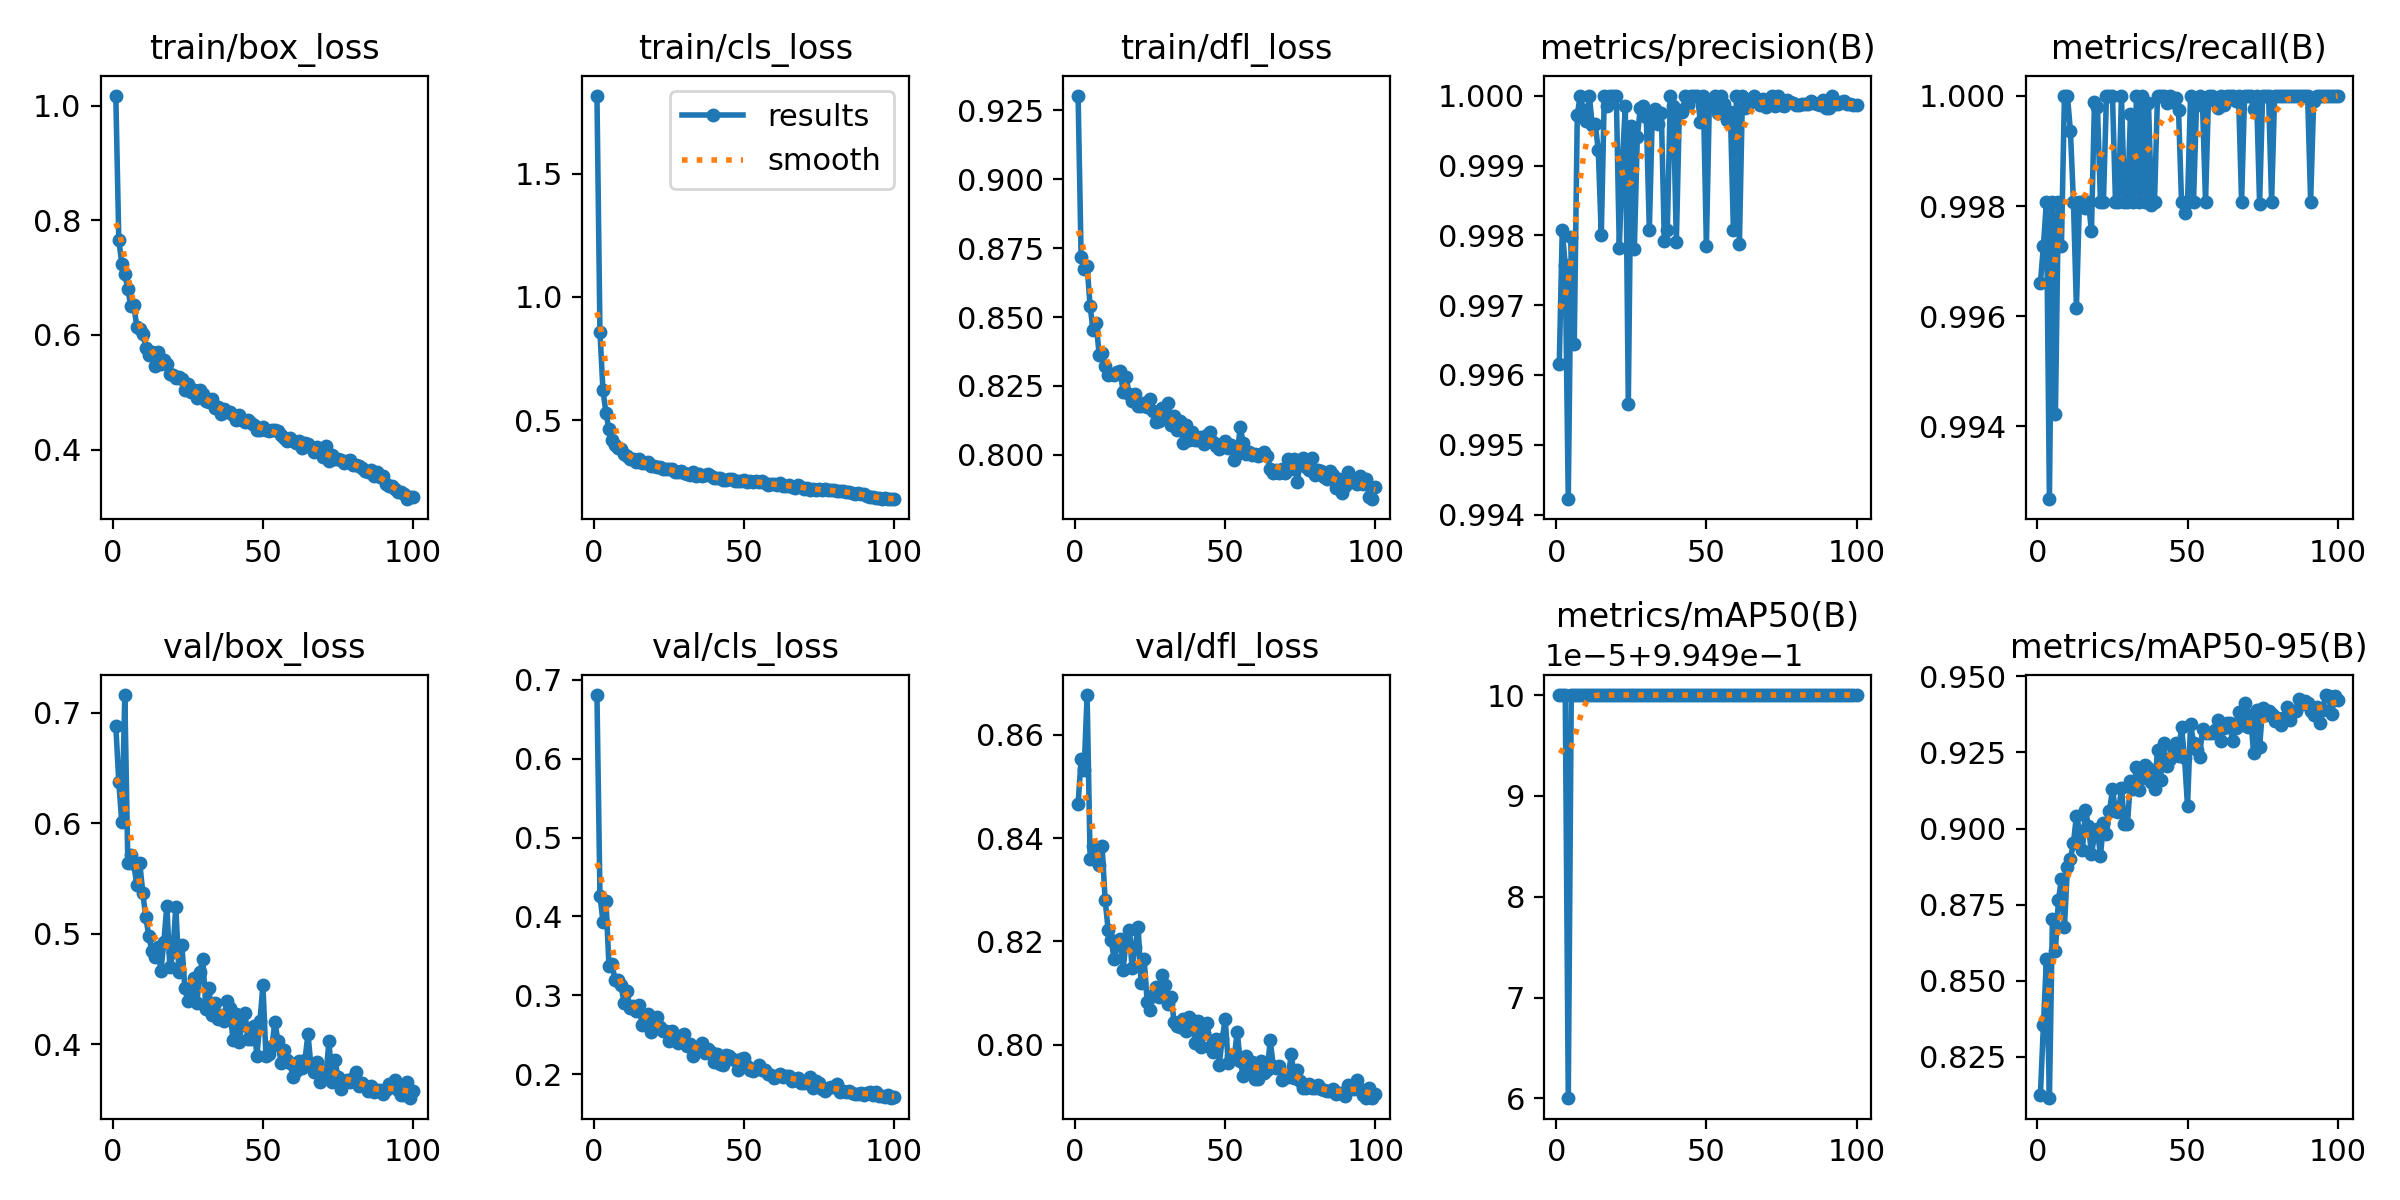

The file beside this chart, header and first rows:
epoch, time, train/box_loss, train/cls_loss, train/dfl_loss, metrics/precision(B), metrics/recall(B), metrics/mAP50(B), metrics/mAP50-95(B), val/box_loss, val/cls_loss, val/dfl_loss, lr/pg0, lr/pg1, lr/pg2
1, 28.84, 1.017, 1.816, 0.9302, 0.9962, 0.9966, 0.995, 0.8126, 0.6884, 0.6808, 0.8466, 0.0005532, 0.0005532, 0.0005532
2, 53.58, 0.7654, 0.8568, 0.8718, 0.9981, 0.9973, 0.995, 0.8354, 0.6372, 0.4264, 0.8553, 0.001098, 0.001098, 0.001098
3, 75.98, 0.7242, 0.622, 0.8673, 0.9976, 0.9981, 0.995, 0.8572, 0.6009, 0.3933, 0.8532, 0.001632, 0.001632, 0.001632
4, 99.95, 0.7065, 0.5293, 0.8685, 0.9942, 0.9927, 0.995, 0.8114, 0.7162, 0.4198, 0.8677, 0.001617, 0.001617, 0.001617
5, 122.9, 0.68, 0.4634, 0.8539, 0.998, 0.9981, 0.995, 0.8702, 0.5645, 0.3372, 0.8359, 0.001601, 0.001601, 0.001601
6, 145.4, 0.6505, 0.4218, 0.8451, 0.9964, 0.9942, 0.995, 0.8598, 0.571, 0.3396, 0.8386, 0.001584, 0.001584, 0.001584
7, 167.4, 0.6514, 0.3988, 0.848, 0.9997, 0.9981, 0.995, 0.8765, 0.563, 0.32, 0.8357, 0.001568, 0.001568, 0.001568
8, 189.9, 0.6142, 0.3865, 0.8364, 1, 0.9973, 0.995, 0.8834, 0.544, 0.319, 0.8348, 0.001551, 0.001551, 0.001551
9, 211.5, 0.6102, 0.3847, 0.8369, 0.9998, 1, 0.995, 0.8675, 0.5638, 0.3128, 0.8384, 0.001535, 0.001535, 0.001535
10, 233.1, 0.6025, 0.3631, 0.8321, 0.9996, 1, 0.995, 0.8873, 0.5365, 0.2908, 0.8281, 0.001518, 0.001518, 0.001518
11, 257.1, 0.5781, 0.3552, 0.8288, 1, 0.9994, 0.995, 0.89, 0.5148, 0.3049, 0.8222, 0.001502, 0.001502, 0.001502
12, 284.2, 0.5654, 0.3437, 0.8293, 0.9996, 0.9981, 0.995, 0.8953, 0.4979, 0.2845, 0.8202, 0.001485, 0.001485, 0.001485
13, 308.2, 0.5702, 0.3417, 0.8291, 0.9996, 0.9961, 0.995, 0.9042, 0.4844, 0.2867, 0.8167, 0.001469, 0.001469, 0.001469
14, 330.7, 0.5464, 0.3308, 0.8301, 0.9992, 0.9981, 0.995, 0.8993, 0.4794, 0.2797, 0.8193, 0.001452, 0.001452, 0.001452
15, 352.7, 0.5706, 0.3423, 0.8305, 0.998, 0.9981, 0.995, 0.8929, 0.4877, 0.288, 0.8206, 0.001436, 0.001436, 0.001436
16, 374.5, 0.5494, 0.3266, 0.8228, 1, 0.998, 0.995, 0.9061, 0.4659, 0.2625, 0.8145, 0.001419, 0.001419, 0.001419
17, 395.9, 0.5564, 0.328, 0.8281, 0.9999, 0.9981, 0.995, 0.901, 0.4925, 0.2736, 0.8203, 0.001403, 0.001403, 0.001403
18, 418.6, 0.5494, 0.3312, 0.822, 1, 0.9975, 0.995, 0.8916, 0.5255, 0.2758, 0.8223, 0.001386, 0.001386, 0.001386
19, 440, 0.5311, 0.3141, 0.8197, 1, 0.9999, 0.995, 0.8976, 0.4695, 0.2537, 0.8148, 0.00137, 0.00137, 0.00137
20, 461.6, 0.53, 0.3127, 0.8221, 1, 0.9998, 0.995, 0.8998, 0.4831, 0.2709, 0.8189, 0.001353, 0.001353, 0.001353
21, 483.1, 0.5241, 0.3101, 0.8178, 0.9978, 0.9981, 0.995, 0.8909, 0.5247, 0.2726, 0.8227, 0.001337, 0.001337, 0.001337
22, 504.4, 0.527, 0.3093, 0.8178, 0.999, 0.9981, 0.995, 0.9018, 0.4652, 0.2595, 0.8119, 0.00132, 0.00132, 0.00132
23, 526.4, 0.5232, 0.3015, 0.8187, 0.9999, 1, 0.995, 0.8983, 0.4903, 0.254, 0.8166, 0.001304, 0.001304, 0.001304
24, 548.5, 0.5036, 0.3017, 0.8174, 0.9956, 1, 0.995, 0.9057, 0.4507, 0.2547, 0.8082, 0.001287, 0.001287, 0.001287
25, 569.3, 0.5138, 0.3041, 0.8204, 0.9996, 1, 0.995, 0.9129, 0.4388, 0.2422, 0.8068, 0.001271, 0.001271, 0.001271
26, 593.7, 0.5, 0.3015, 0.8158, 0.9978, 0.9981, 0.995, 0.9058, 0.4468, 0.2542, 0.8095, 0.001254, 0.001254, 0.001254
27, 615.1, 0.5034, 0.2913, 0.812, 0.9994, 0.9981, 0.995, 0.9055, 0.4601, 0.2496, 0.8111, 0.001238, 0.001238, 0.001238
28, 636.5, 0.4898, 0.289, 0.8124, 0.9998, 1, 0.995, 0.9132, 0.4377, 0.2398, 0.8092, 0.001221, 0.001221, 0.001221
29, 658.1, 0.5046, 0.2939, 0.8168, 0.9999, 0.9981, 0.995, 0.9016, 0.4652, 0.248, 0.8136, 0.001205, 0.001205, 0.001205
30, 679.7, 0.4966, 0.2854, 0.8137, 0.9997, 0.9981, 0.995, 0.9016, 0.4768, 0.2504, 0.8115, 0.001188, 0.001188, 0.001188
31, 700.4, 0.484, 0.2811, 0.8189, 0.9981, 0.9997, 0.995, 0.9155, 0.4324, 0.2357, 0.8079, 0.001172, 0.001172, 0.001172
32, 721, 0.4839, 0.2797, 0.8109, 0.9997, 0.9981, 0.995, 0.913, 0.4511, 0.2381, 0.8092, 0.001155, 0.001155, 0.001155
33, 740.6, 0.4875, 0.2883, 0.8143, 0.9998, 1, 0.995, 0.9201, 0.4263, 0.223, 0.8043, 0.001139, 0.001139, 0.001139
34, 762.8, 0.4726, 0.2737, 0.8089, 0.9996, 0.9981, 0.995, 0.9126, 0.4377, 0.2327, 0.8037, 0.001122, 0.001122, 0.001122
35, 785.2, 0.4749, 0.2802, 0.8122, 0.9998, 1, 0.995, 0.9167, 0.4227, 0.2302, 0.8035, 0.001106, 0.001106, 0.001106
36, 807.6, 0.4628, 0.2745, 0.8045, 0.9979, 0.9981, 0.995, 0.9208, 0.4266, 0.2396, 0.805, 0.001089, 0.001089, 0.001089
37, 829.6, 0.4713, 0.2781, 0.8108, 0.9981, 0.9999, 0.995, 0.92, 0.4213, 0.2263, 0.8027, 0.001073, 0.001073, 0.001073
38, 851.3, 0.4664, 0.2804, 0.8056, 1, 0.998, 0.995, 0.9153, 0.4392, 0.2312, 0.8054, 0.001056, 0.001056, 0.001056
39, 874.1, 0.4652, 0.2718, 0.8082, 0.9999, 0.9981, 0.995, 0.9129, 0.4331, 0.2275, 0.8047, 0.00104, 0.00104, 0.00104
40, 897.9, 0.4606, 0.2675, 0.8053, 0.9979, 1, 0.995, 0.9257, 0.404, 0.2155, 0.8004, 0.001023, 0.001023, 0.001023
41, 920.5, 0.4511, 0.2661, 0.8054, 0.9998, 1, 0.995, 0.9161, 0.4272, 0.225, 0.8046, 0.001007, 0.001007, 0.001007
42, 942.5, 0.4602, 0.266, 0.8063, 0.9998, 1, 0.995, 0.9281, 0.4024, 0.2123, 0.7996, 0.0009904, 0.0009904, 0.0009904
43, 966, 0.4515, 0.2564, 0.804, 1, 0.9999, 0.995, 0.9206, 0.417, 0.2119, 0.8023, 0.0009739, 0.0009739, 0.0009739
44, 988.3, 0.4485, 0.2574, 0.8073, 0.9999, 1, 0.995, 0.9229, 0.4281, 0.2239, 0.8042, 0.0009574, 0.0009574, 0.0009574
45, 1011, 0.4513, 0.2623, 0.8084, 1, 0.9999, 0.995, 0.9267, 0.4045, 0.2229, 0.7995, 0.0009409, 0.0009409, 0.0009409
46, 1035, 0.4466, 0.2634, 0.8048, 1, 1, 0.995, 0.9282, 0.4049, 0.2195, 0.7986, 0.0009244, 0.0009244, 0.0009244
47, 1058, 0.4433, 0.2548, 0.8032, 1, 0.9998, 0.995, 0.9239, 0.4163, 0.2182, 0.8011, 0.0009078, 0.0009078, 0.0009078
48, 1081, 0.4347, 0.2526, 0.8023, 0.9996, 0.9981, 0.995, 0.9334, 0.3895, 0.2056, 0.7961, 0.0008913, 0.0008913, 0.0008913
49, 1106, 0.4349, 0.253, 0.8041, 1, 0.9979, 0.995, 0.9232, 0.4208, 0.219, 0.8012, 0.0008748, 0.0008748, 0.0008748
50, 1130, 0.4395, 0.2557, 0.8049, 0.9979, 0.9981, 0.995, 0.9073, 0.4535, 0.2202, 0.8049, 0.0008583, 0.0008583, 0.0008583
51, 1154, 0.4348, 0.2514, 0.8024, 0.9999, 1, 0.995, 0.9343, 0.3893, 0.2099, 0.7965, 0.0008418, 0.0008418, 0.0008418
52, 1178, 0.4317, 0.2526, 0.8037, 0.9999, 0.9981, 0.995, 0.9283, 0.3913, 0.2053, 0.7977, 0.0008253, 0.0008253, 0.0008253
53, 1202, 0.435, 0.2487, 0.7983, 1, 0.9999, 0.995, 0.9257, 0.3988, 0.2035, 0.7977, 0.0008088, 0.0008088, 0.0008088
54, 1225, 0.4341, 0.2522, 0.8004, 0.9998, 1, 0.995, 0.9235, 0.4201, 0.2064, 0.8024, 0.0007923, 0.0007923, 0.0007923
55, 1248, 0.4317, 0.2513, 0.8101, 1, 0.9998, 0.995, 0.9328, 0.4028, 0.2109, 0.7968, 0.0007758, 0.0007758, 0.0007758
56, 1271, 0.4251, 0.2531, 0.8043, 0.9999, 0.9981, 0.995, 0.9315, 0.3835, 0.2052, 0.794, 0.0007593, 0.0007593, 0.0007593
57, 1293, 0.4199, 0.2457, 0.8002, 0.9997, 1, 0.995, 0.9313, 0.3946, 0.2052, 0.7978, 0.0007428, 0.0007428, 0.0007428
58, 1317, 0.4151, 0.2371, 0.8009, 0.9998, 1, 0.995, 0.9314, 0.3854, 0.2007, 0.7952, 0.0007263, 0.0007263, 0.0007263
59, 1340, 0.4197, 0.2404, 0.8001, 0.9981, 0.9999, 0.995, 0.9324, 0.3832, 0.1987, 0.7967, 0.0007098, 0.0007098, 0.0007098
60, 1364, 0.4155, 0.2397, 0.8004, 1, 0.9998, 0.995, 0.9355, 0.3703, 0.1949, 0.7933, 0.0006933, 0.0006933, 0.0006933
... 40 more rows
